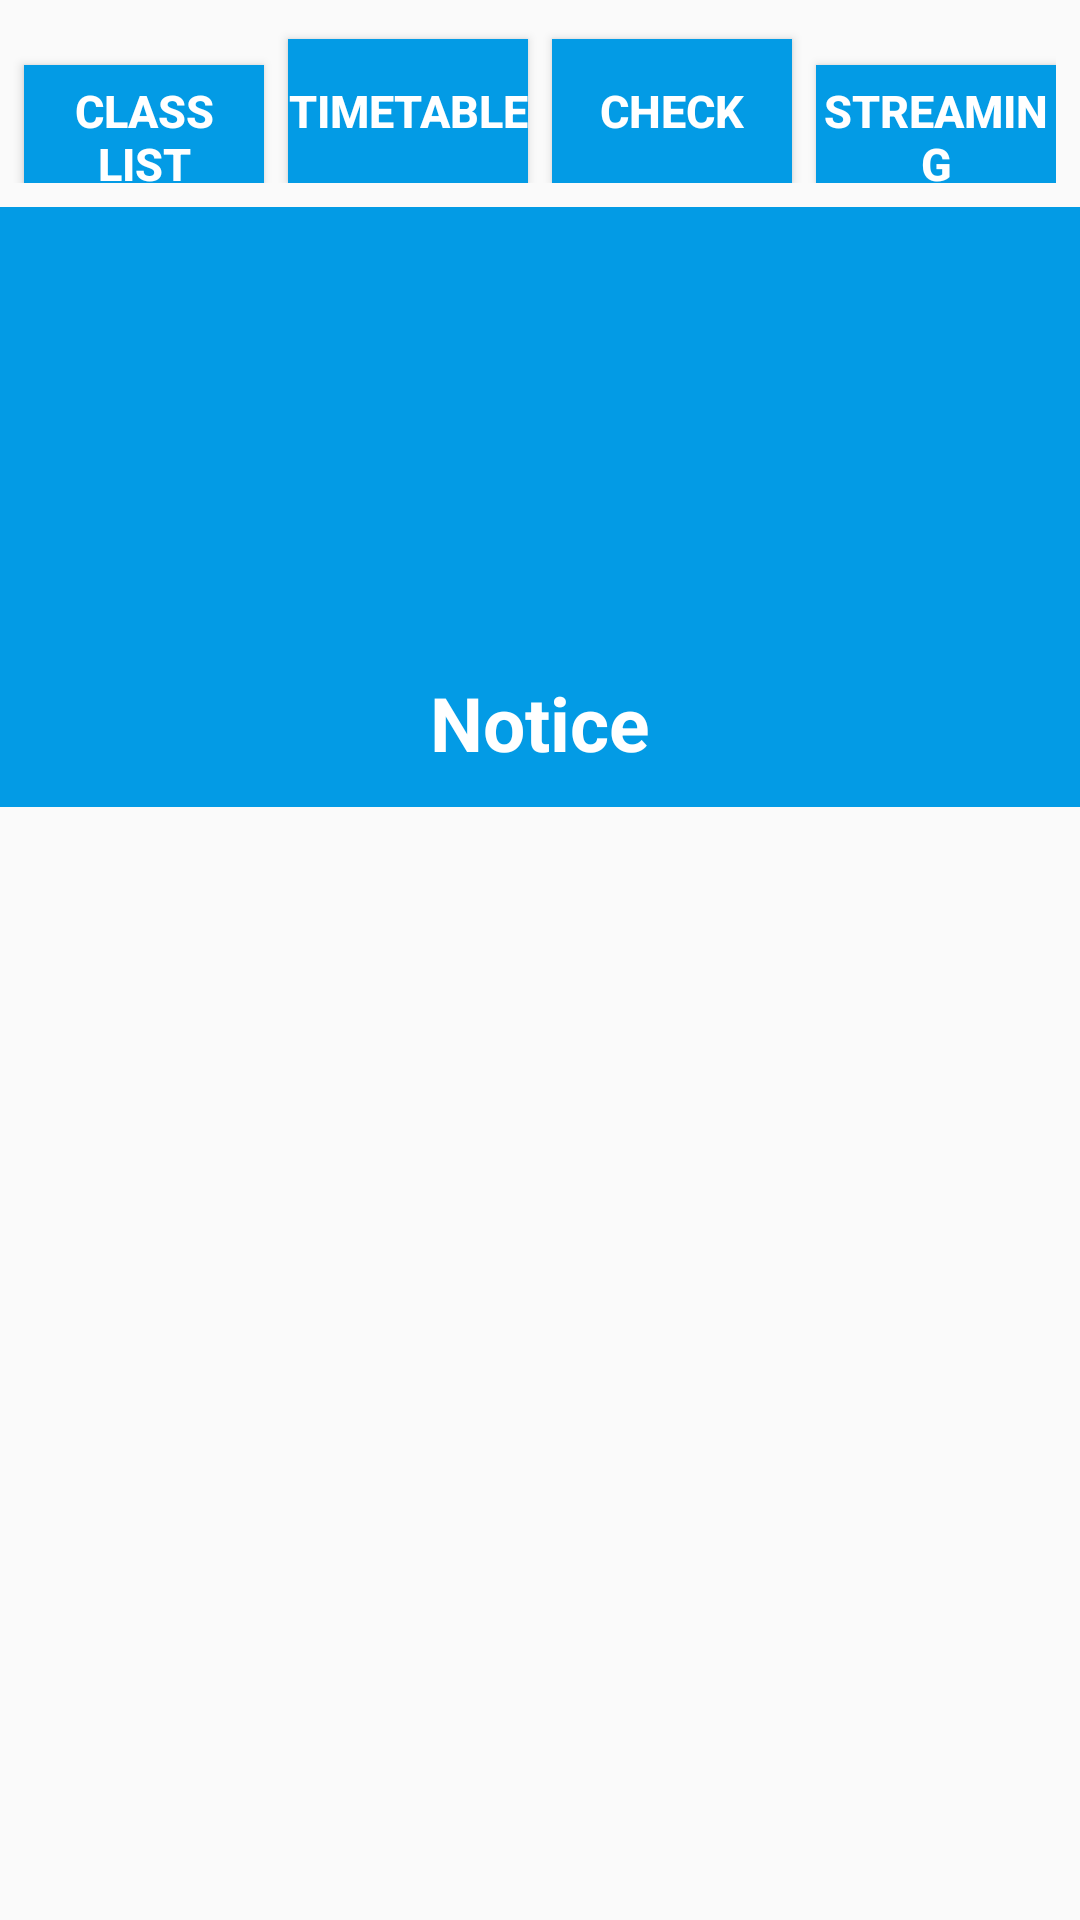

Reconstruct the res/layout file that produces this screen, plus the resources it refers to.
<!-- AndroidManifest.xml: application theme AppTheme.NoActionBar -->
<!-- res/layout/activity_main.xml -->
<?xml version="1.0" encoding="utf-8"?>
<LinearLayout xmlns:android="http://schemas.android.com/apk/res/android"
    xmlns:app="http://schemas.android.com/apk/res-auto"
    xmlns:tools="http://schemas.android.com/tools"
    android:id="@+id/activity_main"
    android:layout_width="match_parent"
    android:layout_height="match_parent"
    android:orientation="vertical"
    tools:context=".MainActivity">

    <LinearLayout
        android:layout_width="match_parent"
        android:layout_height="wrap_content"
        android:orientation="horizontal"
        android:layout_marginTop="5dp"
        android:layout_marginRight="8dp">

        <Button
            android:layout_width="match_parent"
            android:layout_height="wrap_content"
            android:layout_weight="1"
            android:id="@+id/courseButton"
            android:text="class list"
            android:textStyle="bold"
            android:textColor="#FFFFFF"
            android:textSize="15dp"
            android:background="@color/colorPrimary"
            android:layout_marginLeft="8dp"
            android:layout_marginTop="8dp"/>

        <Button
            android:layout_width="match_parent"
            android:layout_height="wrap_content"
            android:layout_weight="1"
            android:id="@+id/scheduleButton"
            android:text="timetable"
            android:textStyle="bold"
            android:textColor="#FFFFFF"
            android:textSize="15dp"
            android:background="@color/colorPrimary"
            android:layout_marginLeft="8dp"
            android:layout_marginTop="8dp"/>

        <Button
            android:layout_width="match_parent"
            android:layout_height="wrap_content"
            android:layout_weight="1"
            android:id="@+id/statisticsButton"
            android:text="check"
            android:textStyle="bold"
            android:textColor="#FFFFFF"
            android:textSize="15dp"
            android:background="@color/colorPrimary"
            android:layout_marginLeft="8dp"
            android:layout_marginTop="8dp"/>

        <Button
            android:layout_width="match_parent"
            android:layout_height="wrap_content"
            android:layout_weight="1"
            android:id="@+id/streamingButton"
            android:text="streaming"
            android:textStyle="bold"
            android:textColor="#FFFFFF"
            android:textSize="15dp"
            android:background="@color/colorPrimary"
            android:layout_marginLeft="8dp"
            android:layout_marginTop="8dp"/>
    </LinearLayout>

    <FrameLayout
        android:layout_width="match_parent"
        android:layout_height="match_parent">
        <LinearLayout
            android:layout_width="match_parent"
            android:layout_height="match_parent"
            android:orientation="vertical"
            android:id="@+id/notice">

            <LinearLayout
                android:layout_width="match_parent"
                android:layout_height="200dp"
                android:orientation="vertical"
                android:background="@color/colorPrimary"
                android:layout_marginTop="8dp">

            <ImageView
                android:layout_width="125dp"
                android:layout_height="125dp"
                android:layout_gravity="center"
                android:layout_marginTop="20dp"
                android:src="@drawable/logo"/>

            ,<TextView
                android:layout_width="wrap_content"
                android:layout_height="wrap_content"
                android:layout_gravity="center"
                android:text="Notice"
                android:textColor="#ffffff"
                android:textSize="25dp"
                android:textStyle="bold"
                android:layout_marginTop="10dp"/>
            </LinearLayout>

            <ListView
                android:layout_width="match_parent"
                android:layout_height="match_parent"
                android:id="@+id/noticeListView"
                android:layout_margin="10dp"
                android:dividerHeight="10dp"
                android:divider="#ffffff"></ListView>

        </LinearLayout>

        <RelativeLayout
            android:layout_width="match_parent"
            android:layout_height="match_parent"
            android:id="@+id/fragment">
        </RelativeLayout>

    </FrameLayout>


</LinearLayout>
<!-- resources referenced by this layout -->
<resources>
  <color name="colorPrimary">#039BE5</color>
  <style name="AppTheme.NoActionBar">
      <item name="windowActionBar">false</item>
      <item name="windowNoTitle">true</item>
      </style>
</resources>
